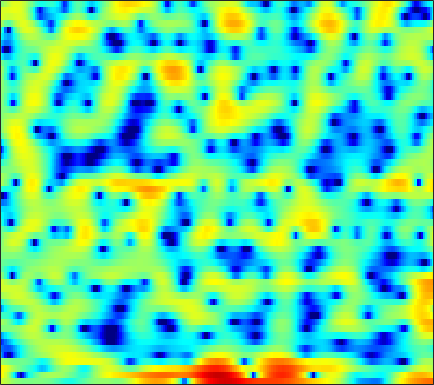

The table this chart was drawn from, first rows:
2.8074, 2.4604, 2.0117, 1.5848, 1.2822, 0.92082, 0.59513, 0.38184, 0.15288, -0.041169, -0.16364, -0.22533, -0.26586, -0.24657, -0.20695, -0.12805, -0.065238, -0.035899, -0.016811, -0.055515, -0.17189, -0.30221, -0.53005, -0.82779
5.063, 4.224, 2.937, 1.427, 0.1024, -2.029, -4.733, -7.365, -12.17, -16.9, -13.14, -9.776, -6.655, -4.517, -3.317, -2.085, -1.14, -0.5754, 0.02412, 0.4873, 0.8348, 1.035, 1.23, 1.333
5.081, 4.554, 3.807, 3.031, 2.443, 1.665, 0.9072, 0.3745, -0.2692, -0.8252, -1.316, -1.665, -2.128, -2.66, -3.132, -3.889, -4.799, -5.531, -6.408, -6.823, -6.395, -5.586, -4.207, -2.828
1.41, 0.9388, 0.3649, -0.08925, -0.3392, -0.5557, -0.6561, -0.6812, -0.666, -0.652, -0.6742, -0.7396, -0.916, -1.214, -1.533, -2.094, -2.801, -3.385, -4.07, -4.389, -4.096, -3.48, -2.304, -1.005
-8.052, -10.04, -13.48, -17.09, -17.05, -13.45, -10.09, -8.144, -6.113, -4.551, -3.329, -2.577, -1.766, -1.125, -0.7326, -0.2958, 0.05733, 0.2884, 0.582, 0.8832, 1.204, 1.462, 1.827, 2.208
-9.532, -10.14, -10.73, -10.88, -10.58, -9.631, -8.291, -7.203, -5.767, -4.443, -3.268, -2.496, -1.599, -0.8372, -0.3438, 0.2214, 0.6963, 1.003, 1.353, 1.651, 1.908, 2.078, 2.276, 2.446
-12.51, -11.18, -9.516, -8.051, -7.067, -5.844, -4.715, -3.927, -2.938, -2.034, -1.225, -0.6839, -0.04791, 0.4826, 0.8125, 1.166, 1.434, 1.582, 1.716, 1.79, 1.818, 1.821, 1.811, 1.793
-8.283, -7.051, -5.511, -4.178, -3.316, -2.313, -1.45, -0.8678, -0.173, 0.4413, 0.9713, 1.314, 1.693, 1.976, 2.112, 2.169, 2.092, 1.942, 1.615, 1.161, 0.6196, 0.1931, -0.3209, -0.677
-0.05895, -0.1154, -0.1234, -0.07315, -0.01106, 0.09929, 0.2286, 0.3763, 0.6472, 1.003, 1.426, 1.758, 2.172, 2.489, 2.636, 2.66, 2.438, 2.072, 1.272, 0.0256, -1.832, -3.799, -7.627, -13.32
1.296, 0.8918, 0.2916, -0.4338, -1.113, -2.211, -3.525, -4.492, -5.285, -4.824, -3.292, -1.939, -0.3042, 0.9655, 1.671, 2.284, 2.546, 2.521, 2.197, 1.556, 0.6311, -0.1985, -1.299, -2.047
-2.388, -2.438, -2.568, -2.946, -3.49, -4.659, -6.507, -8.416, -10.82, -10, -6.744, -4.492, -2.13, -0.4264, 0.5177, 1.411, 1.956, 2.17, 2.258, 2.169, 1.972, 1.791, 1.566, 1.409
-8.951, -6.542, -4.443, -3.152, -2.545, -2.048, -1.771, -1.622, -1.368, -0.9825, -0.4268, 0.05053, 0.6584, 1.195, 1.512, 1.791, 1.906, 1.894, 1.74, 1.456, 1.089, 0.7861, 0.385, 0.06446
-3.394, -2.445, -1.254, -0.2609, 0.3599, 0.9996, 1.476, 1.748, 2.025, 2.218, 2.342, 2.397, 2.4, 2.315, 2.185, 1.911, 1.499, 1.095, 0.414, -0.4485, -1.542, -2.533, -4.071, -5.734
1.101, 1.374, 1.751, 2.108, 2.353, 2.607, 2.778, 2.855, 2.869, 2.78, 2.568, 2.328, 1.914, 1.368, 0.8776, 0.1556, -0.637, -1.26, -2.132, -3.092, -4.266, -5.371, -7.36, -10.24
2.75, 2.794, 2.816, 2.812, 2.79, 2.765, 2.742, 2.706, 2.606, 2.412, 2.045, 1.614, 0.8046, -0.3329, -1.426, -3.174, -5.067, -6.258, -6.888, -6.441, -5.62, -5.084, -4.606, -4.306
2.922, 2.58, 1.949, 1.235, 0.7562, 0.3971, 0.4615, 0.7333, 1.215, 1.596, 1.736, 1.604, 1.03, -0.0686, -1.323, -3.772, -7.452, -10.99, -11.7, -7.434, -4.209, -2.566, -1.051, -0.06616
0.5728, -0.3756, -2.336, -5.49, -9.295, -17.72, -11.61, -7.032, -3.429, -1.289, 0.0009384, 0.5857, 0.951, 0.9511, 0.76, 0.3625, -0.03281, -0.2136, -0.1734, 0.1913, 0.7633, 1.23, 1.796, 2.212
-1.04, -1.65, -2.708, -3.937, -4.82, -5.46, -5.129, -4.383, -3.158, -2.011, -1.093, -0.5705, -0.05408, 0.2758, 0.4414, 0.5939, 0.7099, 0.7994, 0.9522, 1.145, 1.364, 1.53, 1.736, 1.876
-0.7713, -0.9375, -1.19, -1.444, -1.588, -1.689, -1.665, -1.566, -1.361, -1.121, -0.8797, -0.7278, -0.563, -0.4335, -0.3429, -0.2215, -0.07974, 0.04183, 0.2289, 0.44, 0.6603, 0.8224, 1.015, 1.176
-0.1234, -0.05786, 0.009581, 0.05064, 0.07043, 0.06372, 0.01766, -0.03732, -0.156, -0.3329, -0.5712, -0.7753, -1.073, -1.343, -1.506, -1.613, -1.562, -1.415, -1.114, -0.7326, -0.3262, -0.03211, 0.3195, 0.6244
0.2138, 0.5986, 1.041, 1.384, 1.554, 1.663, 1.636, 1.506, 1.183, 0.6586, -0.1057, -0.8355, -2.02, -3.381, -4.374, -5.27, -5.242, -4.646, -3.501, -2.361, -1.407, -0.831, -0.2242, 0.2164
-0.3441, 0.6508, 1.656, 2.366, 2.733, 3.045, 3.162, 3.104, 2.811, 2.235, 1.279, 0.2257, -1.788, -4.906, -8.572, -18.5, -14.81, -9.053, -5.109, -2.957, -1.727, -1.2, -0.8425, -0.7162
-0.7361, 0.13, 0.9452, 1.5, 1.845, 2.272, 2.648, 2.898, 3.116, 3.131, 2.89, 2.51, 1.742, 0.7587, 0.005741, -0.788, -1.067, -1.001, -0.8071, -0.8145, -1.244, -1.911, -3.296, -5.002
-0.9578, -1.374, -2.201, -3.124, -3.55, -3.232, -1.9, -0.6532, 0.8942, 2.098, 2.931, 3.344, 3.642, 3.702, 3.628, 3.429, 3.106, 2.779, 2.159, 1.236, -0.1657, -1.655, -4.502, -8.918
-2.841, -4.114, -6.591, -10.74, -16.21, -16.49, -8.913, -5.48, -2.401, -0.2568, 1.246, 2.077, 2.869, 3.366, 3.574, 3.66, 3.539, 3.323, 2.859, 2.191, 1.319, 0.5512, -0.5602, -1.638
-4.057, -4.719, -5.559, -6.197, -6.38, -6.047, -5.053, -4.056, -2.637, -1.317, -0.15, 0.5684, 1.331, 1.882, 2.172, 2.384, 2.435, 2.37, 2.166, 1.855, 1.473, 1.158, 0.7452, 0.3783
-5.434, -5.706, -5.826, -5.63, -5.304, -4.671, -3.835, -3.147, -2.186, -1.249, -0.3973, 0.1656, 0.7958, 1.272, 1.522, 1.731, 1.798, 1.768, 1.645, 1.453, 1.226, 1.055, 0.854, 0.7182
-9.236, -9.571, -8.948, -7.611, -6.485, -5.024, -3.705, -2.791, -1.682, -0.6771, 0.1731, 0.725, 1.321, 1.744, 1.933, 2.032, 1.949, 1.788, 1.469, 1.075, 0.6758, 0.4227, 0.1934, 0.1263
-17.97, -23.64, -13.73, -8.995, -6.847, -4.775, -3.236, -2.216, -0.9603, 0.1956, 1.242, 1.922, 2.629, 3.083, 3.24, 3.165, 2.777, 2.272, 1.321, 0.125, -1.165, -2.011, -2.674, -2.602
-2.932, -3.525, -3.844, -3.878, -3.919, -4.065, -4.086, -3.672, -2.299, -0.4169, 1.444, 2.611, 3.783, 4.482, 4.7, 4.564, 3.921, 3.061, 1.324, -1.284, -5.32, -10.22, -21.2, -11.47
1.564, 0.9459, -0.03678, -1.413, -2.864, -5.989, -12.35, -24.32, -9.307, -3.117, 0.4018, 2.161, 3.753, 4.671, 4.975, 4.94, 4.393, 3.66, 2.245, 0.332, -1.941, -3.656, -5.378, -6.127
1.371, 1.042, 0.495, -0.1792, -0.7654, -1.535, -2.06, -2.036, -1.297, -0.03867, 1.321, 2.202, 3.106, 3.668, 3.846, 3.767, 3.344, 2.818, 1.858, 0.65, -0.7319, -1.867, -3.434, -5.12
-0.4318, -0.3371, -0.2054, -0.04774, 0.07285, 0.2814, 0.5465, 0.8278, 1.274, 1.797, 2.296, 2.627, 2.948, 3.088, 3.063, 2.838, 2.39, 1.913, 1.103, 0.1009, -1.087, -2.092, -3.549, -5.16
-3.332, -2.713, -1.813, -0.9213, -0.2752, 0.5135, 1.224, 1.695, 2.236, 2.68, 2.997, 3.159, 3.246, 3.171, 3.011, 2.652, 2.135, 1.635, 0.8299, -0.1272, -1.233, -2.149, -3.512, -5.013
-8.562, -6.731, -4.392, -2.376, -1.088, 0.3329, 1.477, 2.146, 2.845, 3.306, 3.582, 3.657, 3.602, 3.385, 3.114, 2.623, 1.992, 1.435, 0.5837, -0.3703, -1.416, -2.261, -3.496, -4.848
-13.88, -9.564, -5.569, -2.671, -0.9869, 0.7808, 2.083, 2.818, 3.499, 3.892, 4.018, 3.95, 3.672, 3.211, 2.759, 2.039, 1.21, 0.5398, -0.4029, -1.403, -2.446, -3.235, -4.248, -5.22
-6.527, -4.708, -2.384, -0.3605, 0.9254, 2.322, 3.34, 3.886, 4.303, 4.412, 4.192, 3.845, 3.143, 2.199, 1.377, 0.1956, -1.002, -1.879, -3.012, -4.167, -5.382, -6.345, -7.505, -8.249
-1.884, -0.6922, 0.7802, 2.1, 2.938, 3.827, 4.446, 4.703, 4.778, 4.491, 3.843, 3.095, 1.72, -0.1224, -1.803, -4.284, -6.581, -7.702, -8.342, -8.742, -9.745, -11.31, -15.24, -23.65
-0.03951, 0.9199, 2.05, 2.985, 3.557, 4.127, 4.466, 4.545, 4.405, 3.934, 3.102, 2.169, 0.4528, -1.998, -4.507, -9.435, -18.36, -21.49, -13.66, -10.6, -9.602, -9.565, -10.06, -10.28
0.1076, 0.8618, 1.709, 2.371, 2.762, 3.147, 3.372, 3.438, 3.343, 3.047, 2.49, 1.887, 0.8166, -0.5424, -1.718, -3.382, -4.776, -5.422, -5.667, -5.52, -5.341, -5.201, -5.044, -4.804
-0.1222, 0.308, 0.716, 0.9917, 1.15, 1.346, 1.547, 1.716, 1.912, 2.055, 2.059, 1.975, 1.7, 1.284, 0.8852, 0.3018, -0.2843, -0.6895, -1.166, -1.592, -1.968, -2.246, -2.566, -2.845
0.05689, -0.07533, -0.503, -1.114, -1.58, -1.953, -1.76, -1.243, -0.2229, 0.7972, 1.681, 2.18, 2.636, 2.844, 2.862, 2.742, 2.459, 2.149, 1.606, 0.9345, 0.1382, -0.5666, -1.62, -2.773
0.4943, -0.2662, -1.826, -4.314, -7.18, -13.33, -13.3, -8.122, -3.635, -0.759, 1.211, 2.263, 3.28, 3.917, 4.194, 4.308, 4.162, 3.889, 3.31, 2.467, 1.304, 0.2079, -1.661, -4.121
0.5868, -0.1759, -1.503, -3.19, -4.569, -5.984, -5.881, -4.75, -2.694, -0.747, 0.8533, 1.821, 2.818, 3.525, 3.865, 4.066, 4.006, 3.791, 3.271, 2.451, 1.312, 0.2377, -1.565, -3.828
0.6869, 0.08158, -0.7963, -1.617, -2.108, -2.48, -2.4, -2.053, -1.291, -0.3605, 0.5972, 1.286, 2.066, 2.662, 2.979, 3.238, 3.282, 3.168, 2.807, 2.211, 1.376, 0.5759, -0.7022, -2.199
0.9378, 0.09725, -1.143, -2.367, -3.134, -3.704, -3.575, -3.044, -2.058, -0.9334, 0.1164, 0.8169, 1.6, 2.197, 2.535, 2.86, 3.032, 3.062, 2.962, 2.698, 2.225, 1.716, 0.8481, -0.285
1.196, -0.1465, -2.473, -5.715, -9.032, -13.73, -11.2, -7.745, -4.389, -2.169, -0.6318, 0.1568, 0.8975, 1.393, 1.658, 1.93, 2.22, 2.463, 2.795, 3.035, 3.113, 3.032, 2.682, 2.031
1.332, 0.05779, -1.942, -4.298, -6.151, -7.812, -7.195, -5.714, -3.736, -2.251, -1.309, -0.9818, -0.9908, -1.446, -1.946, -2.443, -2.158, -1.331, 0.1427, 1.533, 2.61, 3.166, 3.543, 3.558
0.03536, -0.9429, -2.089, -2.959, -3.367, -3.521, -3.276, -2.886, -2.337, -1.887, -1.798, -2.028, -2.953, -4.93, -7.602, -15.29, -19.01, -9.319, -3.768, -0.6123, 1.444, 2.482, 3.411, 3.894
-4.307, -5.836, -7.263, -7.491, -6.928, -5.758, -4.53, -3.747, -2.864, -2.235, -1.957, -1.955, -2.28, -2.945, -3.525, -4.081, -3.819, -2.983, -1.424, 0.1241, 1.446, 2.224, 3.019, 3.529
-9.251, -13.49, -26.53, -19.17, -13.29, -9.152, -6.512, -5.083, -3.612, -2.562, -1.793, -1.416, -1.084, -0.8842, -0.7731, -0.5891, -0.3077, -0.007382, 0.4665, 1.02, 1.543, 1.926, 2.345, 2.687
-6.532, -8.009, -9.345, -9.467, -8.799, -7.343, -5.726, -4.521, -3.119, -1.952, -1.02, -0.488, 0.04881, 0.4169, 0.5937, 0.7502, 0.8466, 0.8899, 0.9255, 0.9592, 0.9948, 1.043, 1.151, 1.332
-4.028, -5.503, -7.281, -8.116, -7.802, -6.366, -4.52, -3.16, -1.566, -0.2785, 0.6739, 1.208, 1.681, 1.906, 1.942, 1.825, 1.555, 1.26, 0.7848, 0.1876, -0.4196, -0.876, -1.266, -1.302
-1.845, -4.45, -9.962, -27.51, -15.05, -6.982, -3.03, -1.053, 0.8178, 2.082, 2.885, 3.246, 3.421, 3.299, 3.043, 2.494, 1.725, 1.016, -0.1258, -1.54, -3.373, -5.115, -7.934, -9.725
1.761, 0.648, -0.7218, -1.448, -1.302, -0.3595, 0.885, 1.75, 2.67, 3.267, 3.516, 3.464, 3.095, 2.399, 1.658, 0.446, -0.9532, -2.048, -3.498, -4.888, -6.52, -8.037, -10.68, -12.34
3.404, 3.079, 2.751, 2.599, 2.613, 2.767, 3.018, 3.177, 3.304, 3.238, 2.91, 2.446, 1.504, 0.1197, -1.272, -3.703, -6.823, -9.397, -11.68, -11.1, -9.56, -8.677, -7.846, -7.15
3.103, 3.101, 3.179, 3.318, 3.441, 3.598, 3.693, 3.705, 3.583, 3.264, 2.704, 2.11, 1.017, -0.5085, -1.971, -4.517, -7.981, -11.24, -14.3, -12.01, -9.042, -7.55, -6.224, -5.543
0.3859, 0.7447, 1.431, 2.156, 2.636, 3.131, 3.412, 3.496, 3.412, 3.123, 2.642, 2.152, 1.355, 0.3933, -0.4183, -1.554, -2.652, -3.317, -3.815, -3.85, -3.538, -3.195, -2.873, -2.788
